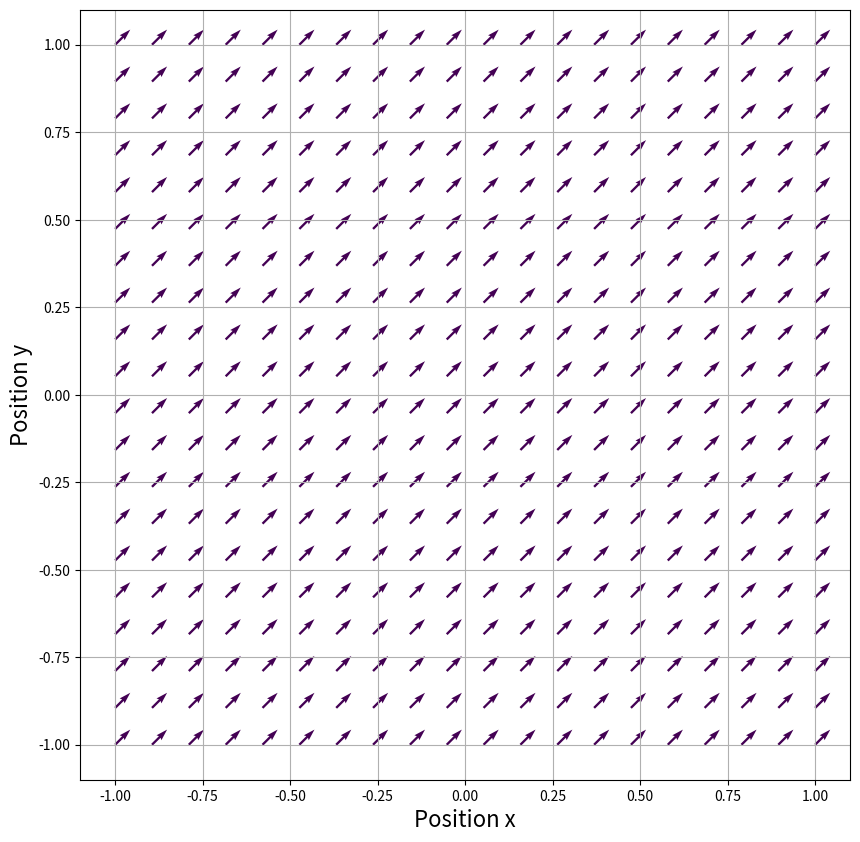

This figure's Python source: (Note: this script raises an exception after producing the figure.)
%matplotlib inline
import numpy as np
import matplotlib.pyplot as plt

# Les deux paramètres de notre champ
V0 = 1.
alpha = np.pi/4.

# On va tracer dans le carré [-1, 1]x[-1, 1] 
X = np.linspace(-1., 1., 20)

# Construction d'un maillage. Ce sera un tableau dont la forme sera (X.size, X.size).
XX, YY = np.meshgrid(X, X)

# Dans ce cas très particulier, le vecteur vitesse ne dépend pas de la position.
u = np.full_like(XX, V0*np.cos(alpha))
v = np.full_like(YY, V0*np.sin(alpha))

# Calcul de la norme, ici on pourrait remplir directement le tableau avec V0 mais c'est
# un cas très particulier.
n = np.sqrt(np.square(u)+np.square(v))

# Création de la figure
fig = plt.figure(figsize=(10., 10.))
ax = fig.add_subplot(111, aspect=1.)
ax.grid(True)
ax.set_xlabel("Position x", fontsize=16.)
ax.set_ylabel("Position y", fontsize=16.) 
# Quiver = carquois en anglais
# ax.quiver(posx, posy, dx, dy, n)
# posx, posy position du vecteur
# dx, dy coordonnées du vecteur
# n norme (pour la coloration)
# Ici on ne trace que des vecteur de norme 1 pour plus de lisibilité.
ax.quiver(XX, YY, u/n, v/n, n)
plt.show()

from ipywidgets import interact, FloatSlider

# À vous de jouer ! 

def flow(x, y, V0, alpha):
    # Le potentiel précédent, déjà implémenté.
    u = np.full_like(x, V0*np.cos(np.radians(alpha)))
    v = np.full_like(y, V0*np.sin(np.radians(alpha)))
    return u, v

def ponctual(x, y, eps=1.,  D=1., hx=0., hy=0.):
    # À vous de jouer ! 
    return u, v

def vortex(x, y, eps=1., gamma=1., hx=0., hy=0.):
    # À vous de jouer ! 
    return u, v

def doublet(x, y, eps=1., K=1., hx=0., hy=0.):
    # À vous de jouer ! 
    return u, v

# À vous de jouer ! 

make_dashboard("flow")

# À vous de jouer ! 

